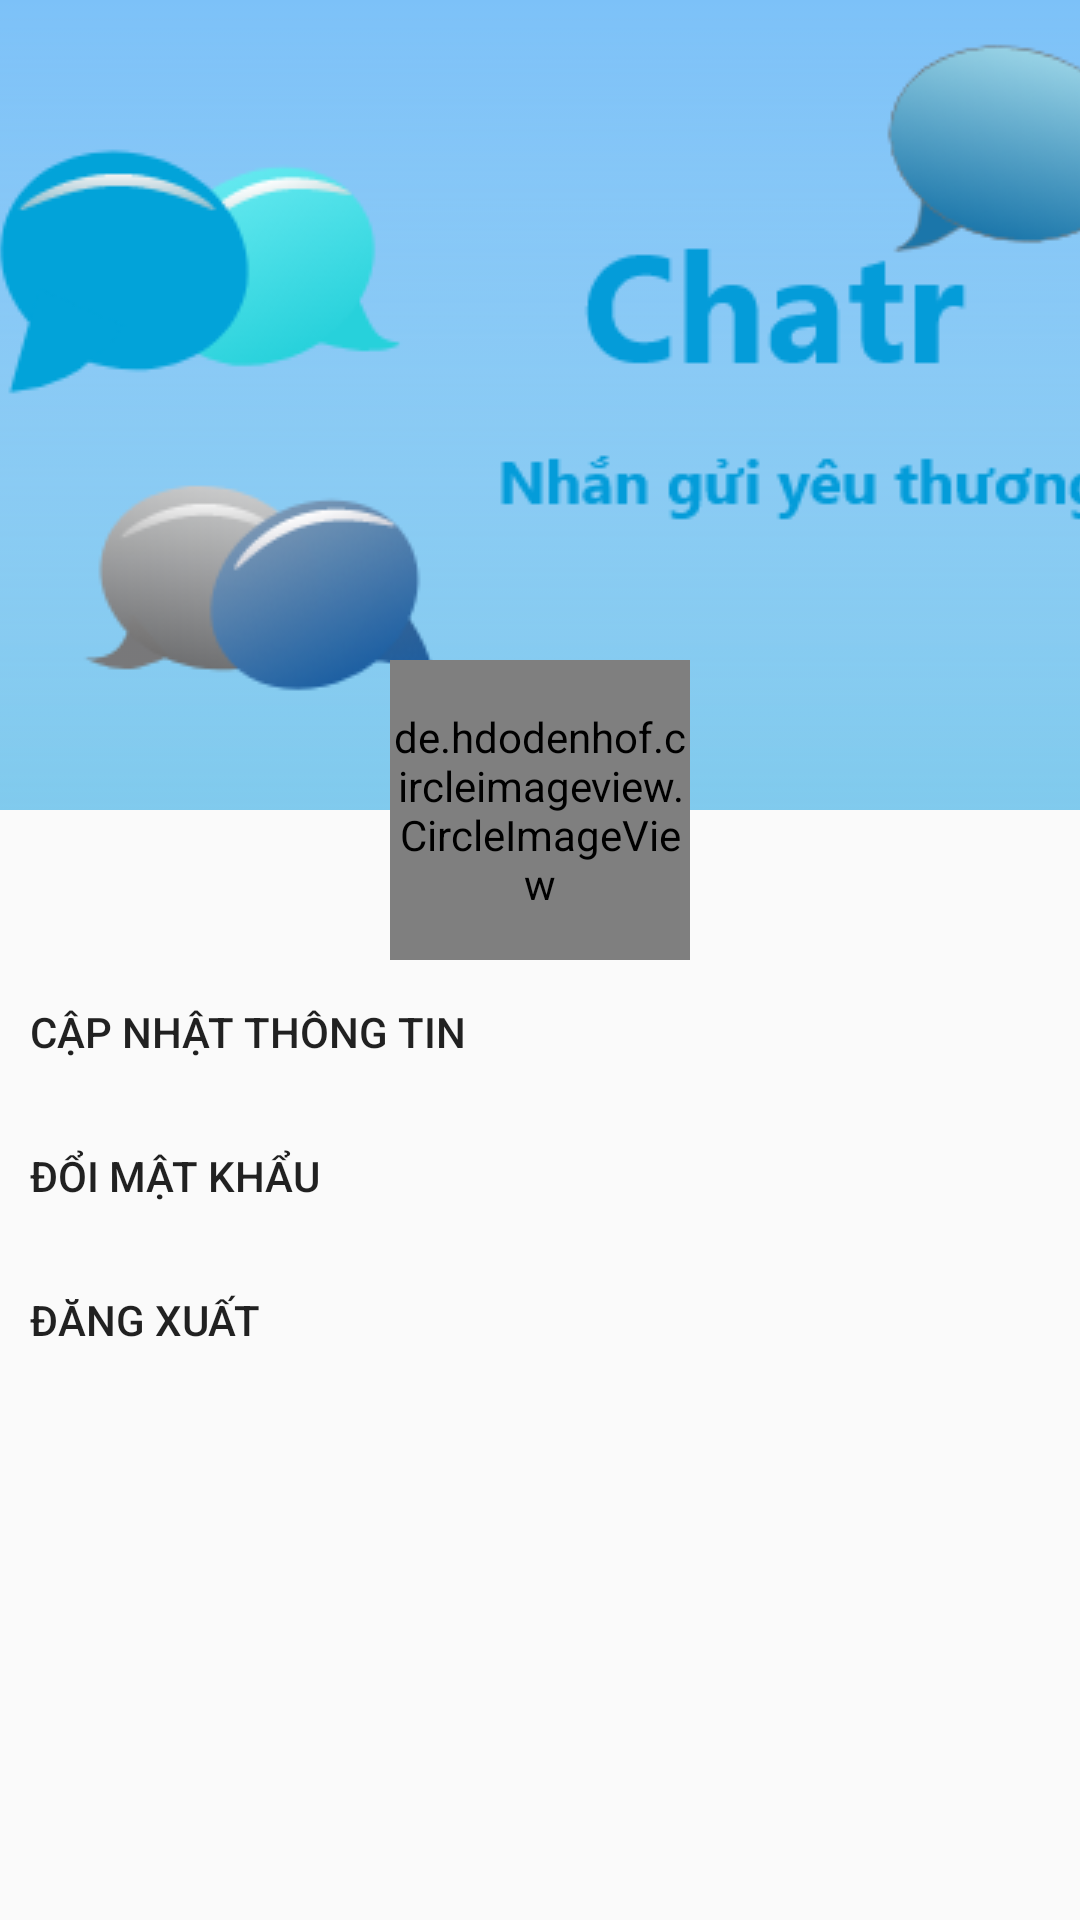

The Android layout XML behind this screen, and the referenced resources:
<!-- AndroidManifest.xml: application theme AppTheme -->
<!-- res/layout/fragment_profile.xml -->
<?xml version="1.0" encoding="utf-8"?>
<androidx.coordinatorlayout.widget.CoordinatorLayout xmlns:android="http://schemas.android.com/apk/res/android"
    xmlns:tools="http://schemas.android.com/tools"
    xmlns:app="http://schemas.android.com/apk/res-auto"
    android:fitsSystemWindows="true"
    android:layout_width="match_parent"
    android:layout_height="match_parent">

    <com.google.android.material.appbar.AppBarLayout
        android:id="@+id/appBarProfile"
        android:fitsSystemWindows="true"
        android:layout_height="wrap_content"
        android:theme="@style/ThemeOverlay.AppCompat.Dark"
        android:layout_width="match_parent">

        <com.google.android.material.appbar.CollapsingToolbarLayout
            android:id="@+id/collapsingToolbarLayout"
            android:layout_width="match_parent"
            android:layout_height="match_parent"
            android:theme="@style/ThemeOverlay.AppCompat.Dark"
            app:contentScrim="@color/colorPrimary"
            app:layout_scrollFlags="scroll|exitUntilCollapsed"
            app:layout_scrollInterpolator="@android:anim/decelerate_interpolator"
            app:toolbarId="@+id/toolbar">

            <ImageView
                android:id="@+id/app_bar_image"
                android:layout_width="match_parent"
                android:layout_height="match_parent"
                android:scaleType="center"
                android:src="@drawable/banner_start" />

            <ImageView
                android:layout_width="match_parent"
                android:layout_height="match_parent"
                android:background="@android:color/transparent"
                android:scaleType="center" />

            <androidx.appcompat.widget.Toolbar
                android:id="@+id/toolbar"
                app:layout_collapseMode="pin"
                android:layout_width="match_parent"
                android:layout_height="?attr/actionBarSize">

            </androidx.appcompat.widget.Toolbar>

        </com.google.android.material.appbar.CollapsingToolbarLayout>

    </com.google.android.material.appbar.AppBarLayout>

    <de.hdodenhof.circleimageview.CircleImageView
        android:id="@+id/imageUser"
        android:layout_width="100dp"
        android:layout_height="100dp"
        android:src="@mipmap/ic_launcher_round"
        app:layout_anchor="@+id/appBarProfile"
        app:layout_anchorGravity="bottom|center" />

    <androidx.core.widget.NestedScrollView
        android:id="@+id/nestedScrollView"
        android:layout_width="match_parent"


        android:layout_height="match_parent"
        android:paddingTop="50dp"
        app:layout_behavior="com.google.android.material.appbar.AppBarLayout$ScrollingViewBehavior">

        <LinearLayout
            android:layout_width="match_parent"
            android:layout_height="match_parent"
            android:orientation="vertical">

            <Button
                android:id="@+id/btnUpdateInfo"
                style="@style/buttonInProfileLayout"
                android:text="@string/button_update_info" />

            <Button
                android:id="@+id/btnUpdatePassword"
                style="@style/buttonInProfileLayout"
                android:text="@string/button_update_password" />

            <Button
                android:id="@+id/btnLogout"
                style="@style/buttonInProfileLayout"
                android:text="@string/button_logout" />
        </LinearLayout>
    </androidx.core.widget.NestedScrollView>


</androidx.coordinatorlayout.widget.CoordinatorLayout>
<!-- resources referenced by this layout -->
<resources>
  <color name="colorPrimary">#2196F3</color>
  <!-- drawable banner_start: png bitmap (drawable, 28544 bytes) -->
  <string name="button_logout">Đăng xuất</string>
  <string name="button_update_info">Cập nhật thông tin</string>
  <string name="button_update_password">Đổi mật khẩu</string>
  <style name="buttonInProfileLayout">
          <item name="android:padding">10dp</item>
          <item name="android:layout_width">match_parent</item>
          <item name="android:layout_height">wrap_content</item>
          <item name="android:background">@android:color/transparent</item>
          <item name="android:gravity">left|center</item>
      </style>
  <style name="AppTheme" parent="Theme.AppCompat.Light.NoActionBar">
          
          <item name="colorPrimary">@color/colorPrimary</item>
          <item name="colorPrimaryDark">@color/colorPrimaryDark</item>
          <item name="colorAccent">@color/colorAccent</item>
      </style>
  <color name="colorPrimaryDark">#1976D2</color>
  <color name="colorAccent">#03A9F4</color>
</resources>
